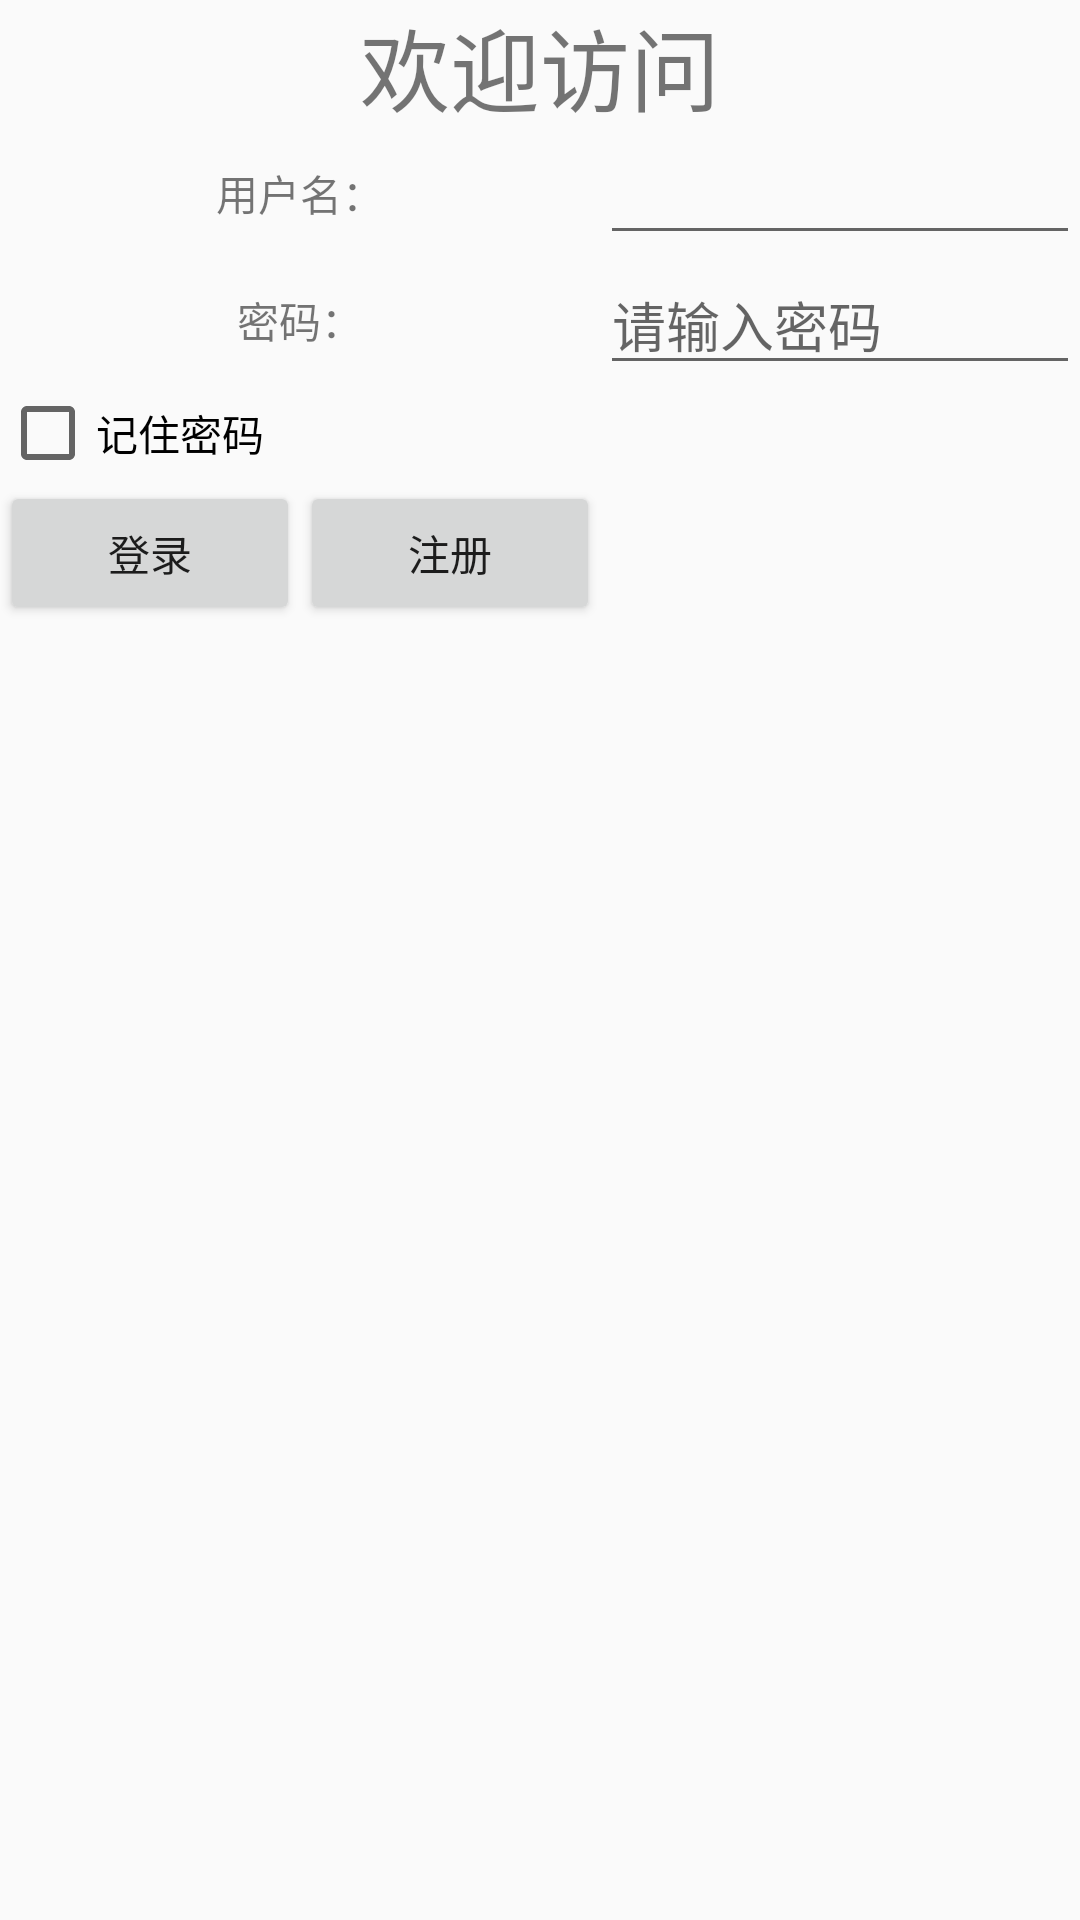

Produce the Android XML layout that renders to this screen, including the resource entries it uses.
<!-- AndroidManifest.xml: activity theme Theme.AppCompat.Light.DarkActionBar -->
<!-- res/layout/activity_main.xml -->
<?xml version="1.0" encoding="utf-8"?>
<LinearLayout xmlns:android="http://schemas.android.com/apk/res/android"
    xmlns:app="http://schemas.android.com/apk/res-auto"
    xmlns:tools="http://schemas.android.com/tools"
    android:layout_width="fill_parent"
    android:layout_height="fill_parent"
    android:orientation="vertical"
    tools:context=".MainActivity">

    <TextView
        android:layout_width="fill_parent"

        android:layout_height="wrap_content"
        android:layout_gravity="center"
        android:gravity="center"
        android:text="欢迎访问"
        android:textSize="30dp" />

    <TableLayout
        android:layout_width="fill_parent"
        android:layout_height="wrap_content"
        android:stretchColumns="1" >

        <TableRow >

            <TextView
                android:layout_width="wrap_content"
                android:layout_height="wrap_content"
                android:layout_gravity="center"
                android:text="用户名：" />
            <EditText
                android:id="@+id/count"
                android:layout_width="fill_parent"
                android:layout_height="wrap_content"
                android:hint="" />
        </TableRow>
        <TableRow >
            <TextView
                android:layout_width="wrap_content"
                android:layout_height="wrap_content"
                android:layout_gravity="center"
                android:text="密码：" />
            <EditText
                android:id="@+id/pwd"
                android:layout_width="fill_parent"
                android:layout_height="wrap_content"
                android:inputType="textPassword"
                android:hint="请输入密码" />
        </TableRow>
        <LinearLayout
            android:orientation="horizontal"
            android:layout_width="match_parent"
            android:layout_height="wrap_content">
            <CheckBox
                android:id="@+id/remember_pass"
                android:layout_width="wrap_content"
                android:layout_height="wrap_content"
                android:text="记住密码" />
        </LinearLayout>
        <TableRow >
            <LinearLayout >

                <Button
                    android:id="@+id/login"
                    android:layout_width="100dp"
                    android:layout_height="wrap_content"
                    android:text="登录" />

                <Button
                    android:id="@+id/regin"
                    android:layout_width="100dp"
                    android:layout_height="wrap_content"
                    android:text="注册" />
            </LinearLayout>
        </TableRow>
    </TableLayout>

    <TextView
        android:id="@+id/state"
        android:layout_width="match_parent"
        android:layout_height="35dp"
        android:text=" " />


</LinearLayout>
<!-- resources referenced by this layout -->
<resources>

</resources>
